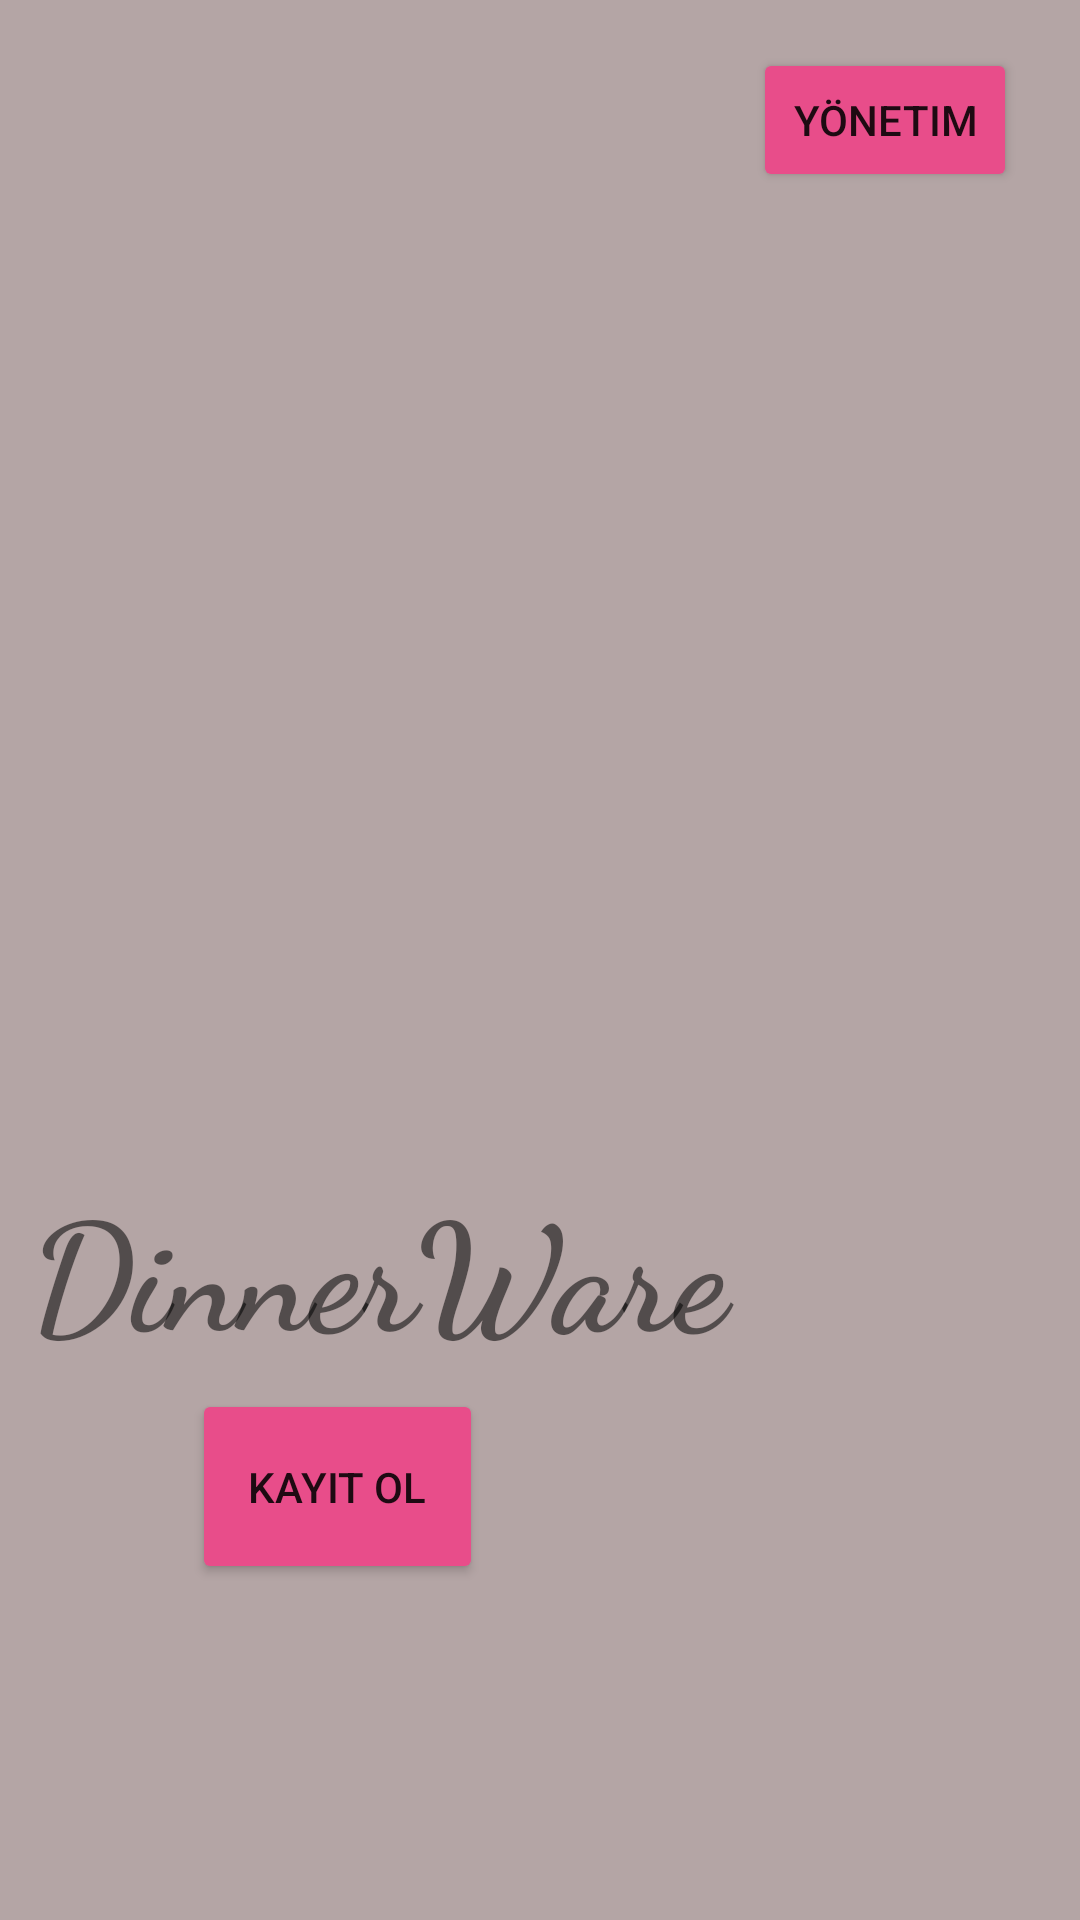

The Android layout XML behind this screen, and the referenced resources:
<!-- AndroidManifest.xml: application theme Theme.Dinnerware -->
<!-- res/layout/activity_main.xml -->
<?xml version="1.0" encoding="utf-8"?>
<androidx.constraintlayout.widget.ConstraintLayout xmlns:android="http://schemas.android.com/apk/res/android"
    xmlns:app="http://schemas.android.com/apk/res-auto"
    xmlns:tools="http://schemas.android.com/tools"
    android:layout_width="match_parent"
    android:layout_height="match_parent"
    android:background="@color/acikmor"
    tools:context=".MainActivity">

    <TextView
        android:id="@+id/textView"
        android:layout_width="289dp"
        android:layout_height="79dp"
        android:layout_marginStart="61dp"
        android:layout_marginLeft="61dp"
        android:layout_marginTop="72dp"
        android:layout_marginEnd="61dp"
        android:layout_marginRight="61dp"
        android:fontFamily="cursive"
        android:text="DinnerWare"
        android:textSize="150px"
        android:textStyle="bold"
        app:layout_constraintEnd_toEndOf="parent"
        app:layout_constraintHorizontal_bias="1.0"
        app:layout_constraintStart_toStartOf="parent"
        app:layout_constraintTop_toBottomOf="@+id/imageView2" />

    <ImageView
        android:id="@+id/imageView2"
        android:layout_width="289dp"
        android:layout_height="257dp"
        android:layout_marginStart="60dp"
        android:layout_marginLeft="60dp"
        android:layout_marginTop="73dp"
        android:layout_marginEnd="60dp"
        android:layout_marginRight="60dp"
        android:layout_marginBottom="403dp"
        app:layout_constraintBottom_toBottomOf="parent"
        app:layout_constraintEnd_toEndOf="parent"
        app:layout_constraintHorizontal_bias="1.0"
        app:layout_constraintStart_toStartOf="parent"
        app:layout_constraintTop_toBottomOf="@+id/yonetimbuton"
        app:srcCompat="@drawable/cutlery" />

    <Button
        android:id="@+id/button2"
        android:layout_width="99dp"
        android:layout_height="0dp"
        android:layout_marginEnd="56dp"
        android:layout_marginRight="56dp"
        android:layout_marginBottom="112dp"
        android:text="Giriş Yap"
        app:backgroundTint="#E84D8A"
        app:layout_constraintBottom_toBottomOf="parent"
        app:layout_constraintEnd_toEndOf="parent"
        app:layout_constraintTop_toBottomOf="@+id/yonetimbuton"
        app:layout_constraintVertical_bias="1.0" />

    <Button
        android:id="@+id/button"
        android:layout_width="97dp"
        android:layout_height="65dp"
        android:layout_marginStart="64dp"
        android:layout_marginLeft="64dp"
        android:layout_marginBottom="112dp"
        android:text="Kayıt Ol"
        app:backgroundTint="#E84D8A"
        app:layout_constraintBottom_toBottomOf="parent"
        app:layout_constraintStart_toStartOf="parent" />

    <Button
        android:id="@+id/yonetimbuton"
        android:layout_width="wrap_content"
        android:layout_height="wrap_content"
        android:layout_marginTop="16dp"
        android:layout_marginEnd="21dp"
        android:layout_marginRight="21dp"
        android:layout_marginBottom="491dp"
        android:text="Yönetim"
        app:backgroundTint="#E84D8A"
        app:icon="@android:drawable/ic_lock_idle_lock"
        app:layout_constraintBottom_toTopOf="@+id/button2"
        app:layout_constraintEnd_toEndOf="parent"
        app:layout_constraintTop_toTopOf="parent" />
</androidx.constraintlayout.widget.ConstraintLayout>
<!-- resources referenced by this layout -->
<resources>
  <color name="acikmor">#b4a5a5</color>
  <style name="Theme.Dinnerware" parent="Theme.MaterialComponents.DayNight.NoActionBar">
          
          <item name="colorPrimary">@color/purple_500</item>
          <item name="colorPrimaryVariant">@color/purple_700</item>
          <item name="colorOnPrimary">@color/white</item>
          
          <item name="colorSecondary">@color/teal_200</item>
          <item name="colorSecondaryVariant">@color/teal_700</item>
          <item name="colorOnSecondary">@color/black</item>
          
          <item name="android:statusBarColor" tools:targetApi="l">?attr/colorPrimaryVariant</item>
          
      </style>
  <color name="purple_500">#FF6200EE</color>
  <color name="purple_700">#FF3700B3</color>
  <color name="white">#FFFFFFFF</color>
  <color name="teal_200">#FF03DAC5</color>
  <color name="teal_700">#FF018786</color>
  <color name="black">#FF000000</color>
</resources>
